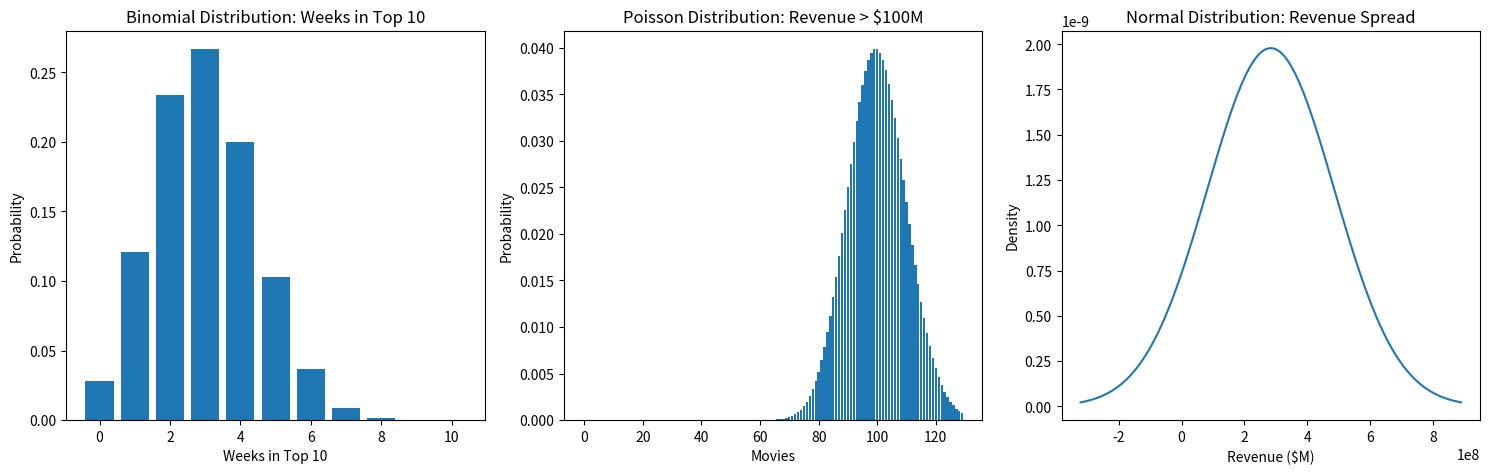

Here is the Python script that generated this plot:
import numpy as np
import pandas as pd
import matplotlib.pyplot as plt
from scipy.stats import binom, poisson, norm
import random

# 1. Overview: Simulate movie dataset with genres, budget, and revenue
np.random.seed(42)
num_movies = 100

genres = ['Action', 'Drama', 'Comedy', 'Horror', 'Romance', 'Sci-Fi']
budgets = np.random.randint(10, 300, size=num_movies) * 1e6  # in millions
revenues = budgets * np.random.uniform(0.5, 3.0, size=num_movies)  # revenue in millions
weeks_top_10 = np.random.randint(1, 15, size=num_movies)

movie_data = pd.DataFrame({
    'Genre': np.random.choice(genres, size=num_movies),
    'Budget ($M)': budgets,
    'Revenue ($M)': revenues,
    'Weeks in Top 10': weeks_top_10
})

# 2. Define revenue categories (Low: < $50M, Medium: $50M-$150M, High: > $150M)
def categorize_revenue(revenue):
    if revenue < 50e6:
        return 'Low'
    elif revenue < 150e6:
        return 'Medium'
    else:
        return 'High'

movie_data['Revenue Category'] = movie_data['Revenue ($M)'].apply(categorize_revenue)

# 3. Probability of each revenue category
revenue_counts = movie_data['Revenue Category'].value_counts(normalize=True)
low_prob, medium_prob, high_prob = revenue_counts['Low'], revenue_counts['Medium'], revenue_counts['High']

# 4. Simulate probability distributions
# Binomial: Weeks in Top 10
n_trials = 10
p_success = 0.3  # arbitrary success probability
binom_dist = binom(n_trials, p_success)

# Poisson: Movies exceeding revenue threshold ($100M)
lambda_ = 100  # mean value for Poisson
poisson_dist = poisson(lambda_)

# Normal: Overall revenue distribution
mean_revenue = np.mean(movie_data['Revenue ($M)'])
std_revenue = np.std(movie_data['Revenue ($M)'])
normal_dist = norm(mean_revenue, std_revenue)

# 5. Plot distributions
fig, axs = plt.subplots(1, 3, figsize=(15, 5))

# Binomial distribution plot
x_binom = np.arange(0, n_trials + 1)
axs[0].bar(x_binom, binom_dist.pmf(x_binom))
axs[0].set_title('Binomial Distribution: Weeks in Top 10')
axs[0].set_xlabel('Weeks in Top 10')
axs[0].set_ylabel('Probability')

# Poisson distribution plot
x_poisson = np.arange(0, lambda_ + 30)
axs[1].bar(x_poisson, poisson_dist.pmf(x_poisson))
axs[1].set_title('Poisson Distribution: Revenue > $100M')
axs[1].set_xlabel('Movies')
axs[1].set_ylabel('Probability')

# Normal distribution plot
x_norm = np.linspace(mean_revenue - 3*std_revenue, mean_revenue + 3*std_revenue, 100)
axs[2].plot(x_norm, normal_dist.pdf(x_norm))
axs[2].set_title('Normal Distribution: Revenue Spread')
axs[2].set_xlabel('Revenue ($M)')
axs[2].set_ylabel('Density')

plt.tight_layout()
plt.show()

movie_data.head(), revenue_counts
